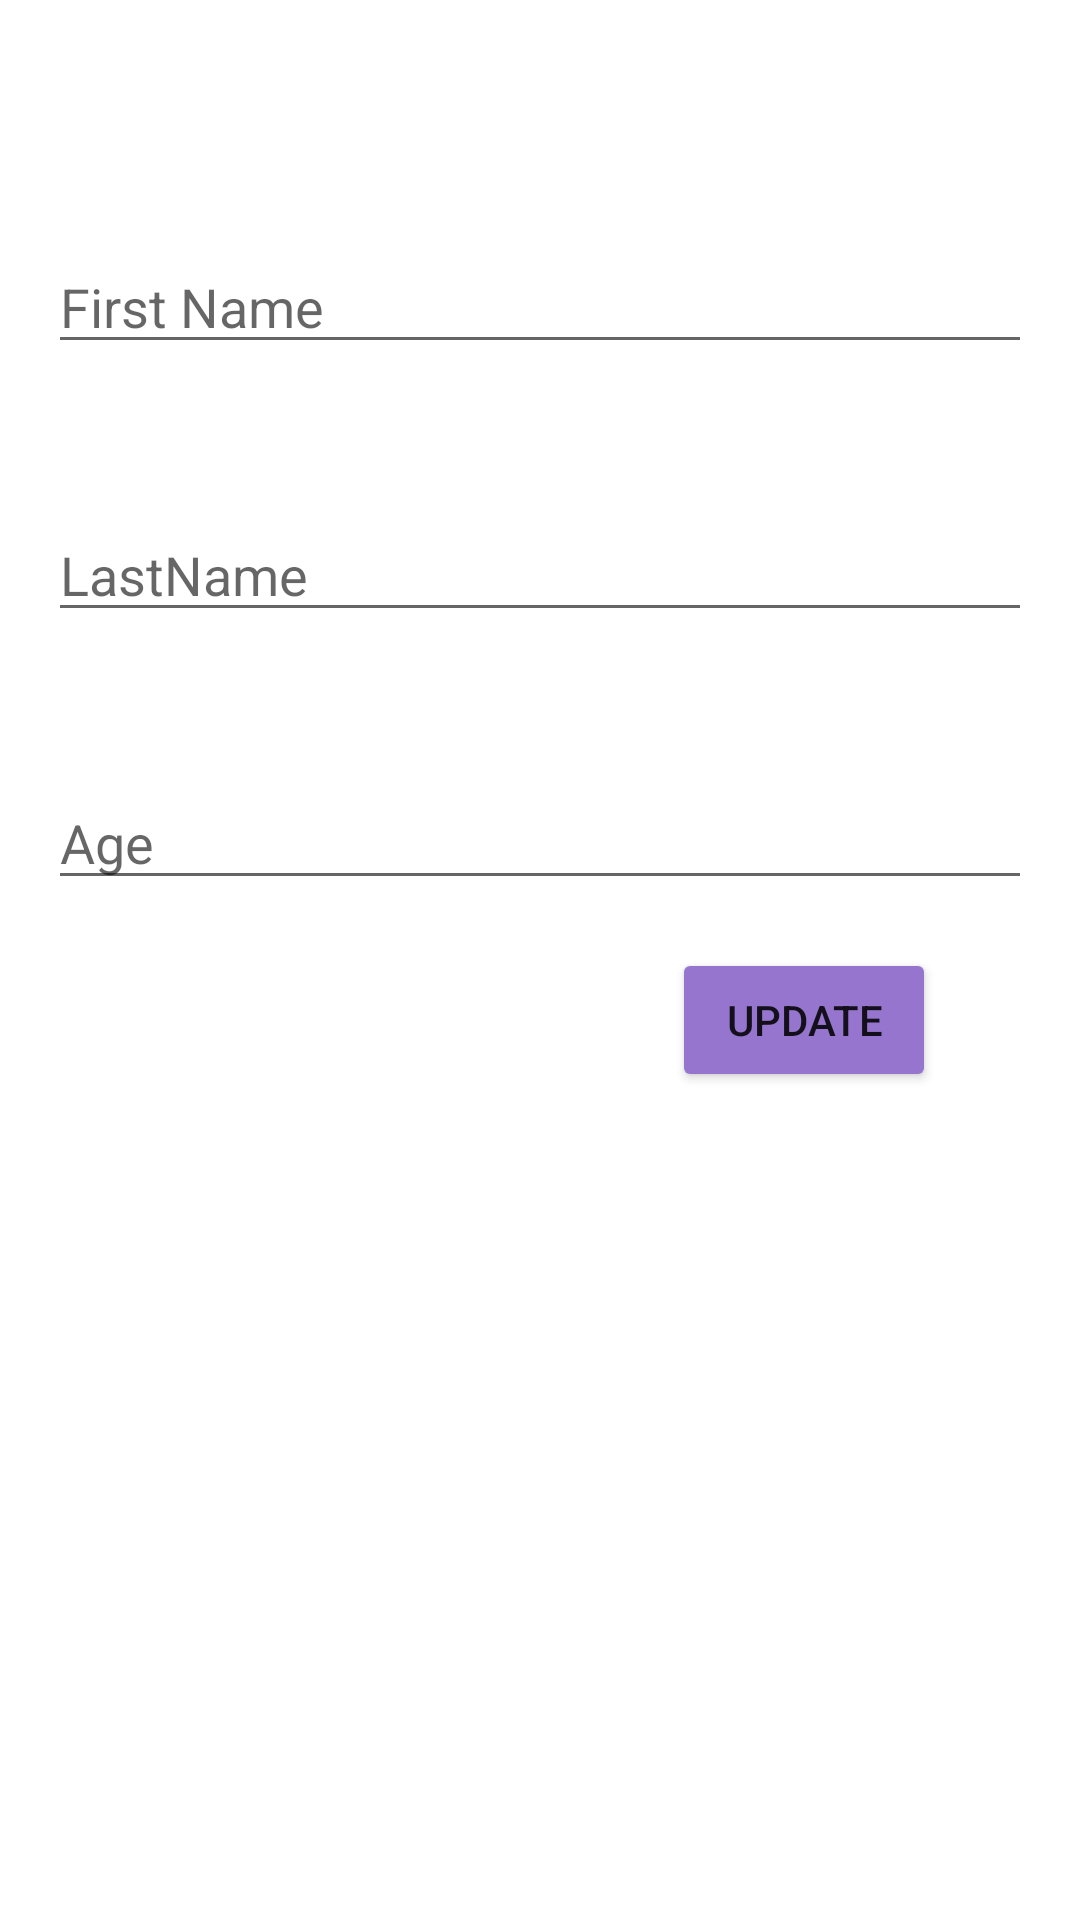

Here is an Android app screen rendered from its layout file. Give the layout XML and the strings, colors and styles it references.
<!-- AndroidManifest.xml: application theme Theme.Room_Db_Setup -->
<!-- res/layout/fragment_update.xml -->
<?xml version="1.0" encoding="utf-8"?>
<androidx.constraintlayout.widget.ConstraintLayout xmlns:android="http://schemas.android.com/apk/res/android"
    xmlns:app="http://schemas.android.com/apk/res-auto"
    xmlns:tools="http://schemas.android.com/tools"
    android:layout_width="match_parent"
    android:padding="16dp"
    android:layout_height="match_parent">

    <EditText
        android:id="@+id/u_fname_edt"
        android:layout_width="match_parent"
        android:layout_height="wrap_content"
        android:layout_marginTop="64dp"
        android:hint="First Name"
        android:inputType="text"
        android:textColor="#9575CD"
        app:layout_constraintTop_toTopOf="parent"
        tools:layout_editor_absoluteX="16dp" />

    <EditText
        android:id="@+id/u_lname_edt"
        android:layout_width="match_parent"
        android:layout_height="wrap_content"
        android:layout_marginTop="48dp"
        android:hint="LastName"
        android:inputType="text"
        android:textColor="#9575CD"
        app:layout_constraintTop_toBottomOf="@+id/u_fname_edt"
        tools:layout_editor_absoluteX="0dp" />

    <EditText
        android:id="@+id/u_age_edt"
        android:layout_width="match_parent"
        android:layout_height="wrap_content"
        android:layout_marginTop="48dp"
        android:hint="Age"
        android:inputType="number"
        android:textColor="#9575CD"
        app:layout_constraintTop_toBottomOf="@+id/u_lname_edt"
        tools:layout_editor_absoluteX="0dp" />


    <Button
        android:id="@+id/u_add_button"
        android:layout_width="wrap_content"
        android:layout_height="wrap_content"
        android:layout_marginTop="16dp"
        android:layout_marginEnd="32dp"
        android:backgroundTint="#9575CD"
        android:text="Update"
        app:layout_constraintEnd_toEndOf="parent"
        app:layout_constraintTop_toBottomOf="@+id/u_age_edt" />


</androidx.constraintlayout.widget.ConstraintLayout>
<!-- resources referenced by this layout -->
<resources>
  <style name="Theme.Room_Db_Setup" parent="Theme.MaterialComponents.DayNight.DarkActionBar">
          
          <item name="colorPrimary">@color/purple_500</item>
          <item name="colorPrimaryVariant">@color/purple_700</item>
          <item name="colorOnPrimary">@color/white</item>
          
          <item name="colorSecondary">@color/teal_200</item>
          <item name="colorSecondaryVariant">@color/teal_700</item>
          <item name="colorOnSecondary">@color/black</item>
          
          <item name="android:statusBarColor" tools:targetApi="l">?attr/colorPrimaryVariant</item>
          
      </style>
  <!-- not gathered from this repository: default colours our renderer supplied (Android Studio template values) -->
  <color name="purple_500">#FF6200EE</color>
  <color name="purple_700">#FF3700B3</color>
  <color name="teal_200">#FF03DAC5</color>
  <color name="teal_700">#FF018786</color>
  <color name="black">#FF000000</color>
  <color name="white">#FFFFFFFF</color>
</resources>
